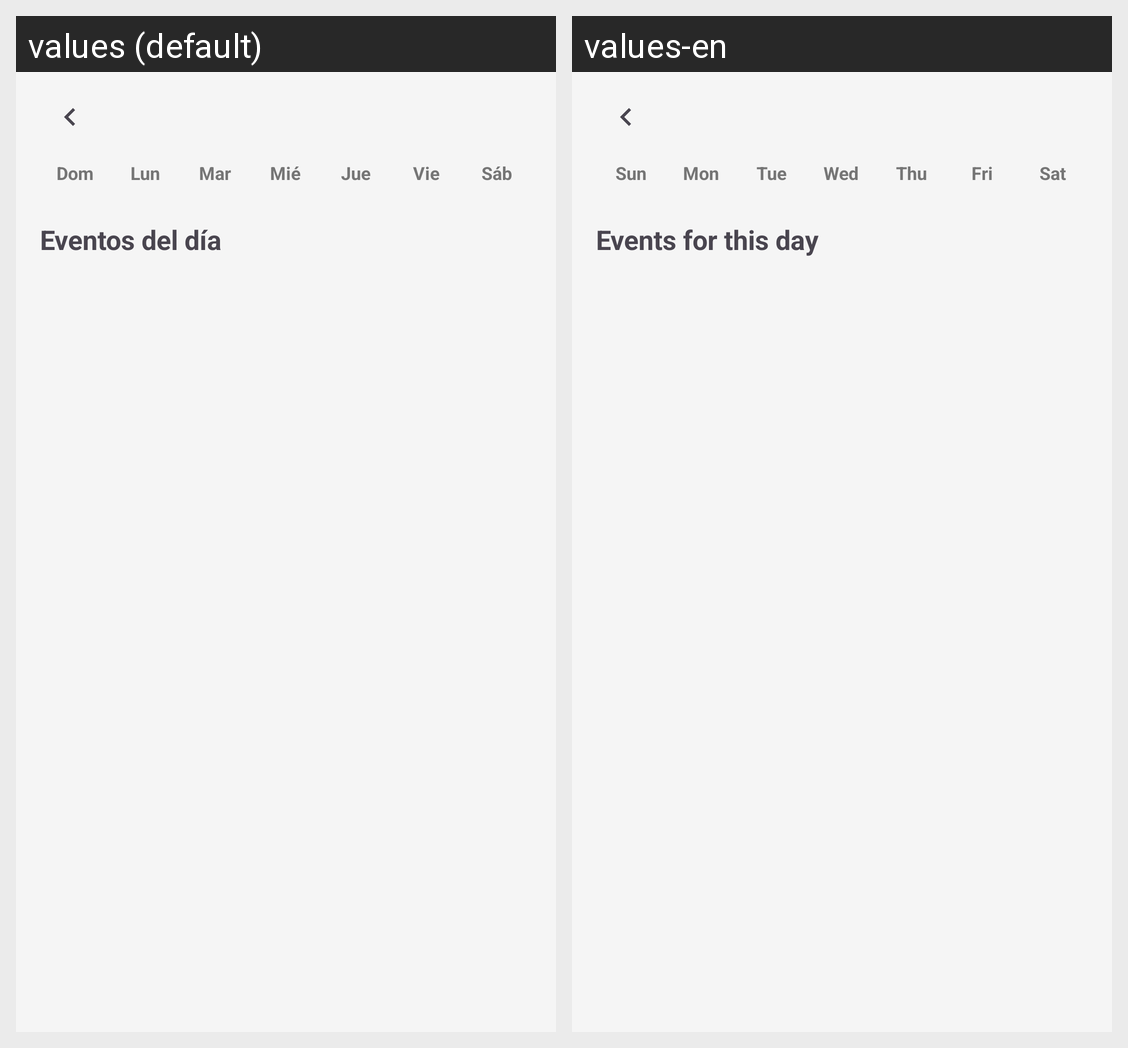

Locale-by-locale string values for the Android screen shown in this grid:
Android screen res/layout/fragment_calendar.xml rendered under 2 locales, left to right: values (default), values-en. Device: Nexus 5 (rendered at 1080×1920; each locale shown at half size, 540×960, under a caption strip naming it); theme Theme.Proyecto.
Strings drawn on this screen, with the default value and each locale's value (text and hints the layout hard-codes, and strings that could not be matched under every locale, appear in the picture but are not listed):

day_sun
  values: Dom
  values-en: Sun

day_mon
  values: Lun
  values-en: Mon

day_tue
  values: Mar
  values-en: Tue

day_wed
  values: Mié
  values-en: Wed

day_thu
  values: Jue
  values-en: Thu

day_fri
  values: Vie
  values-en: Fri

day_sat
  values: Sáb
  values-en: Sat

calendar_events_title
  values: Eventos del día
  values-en: Events for this day
